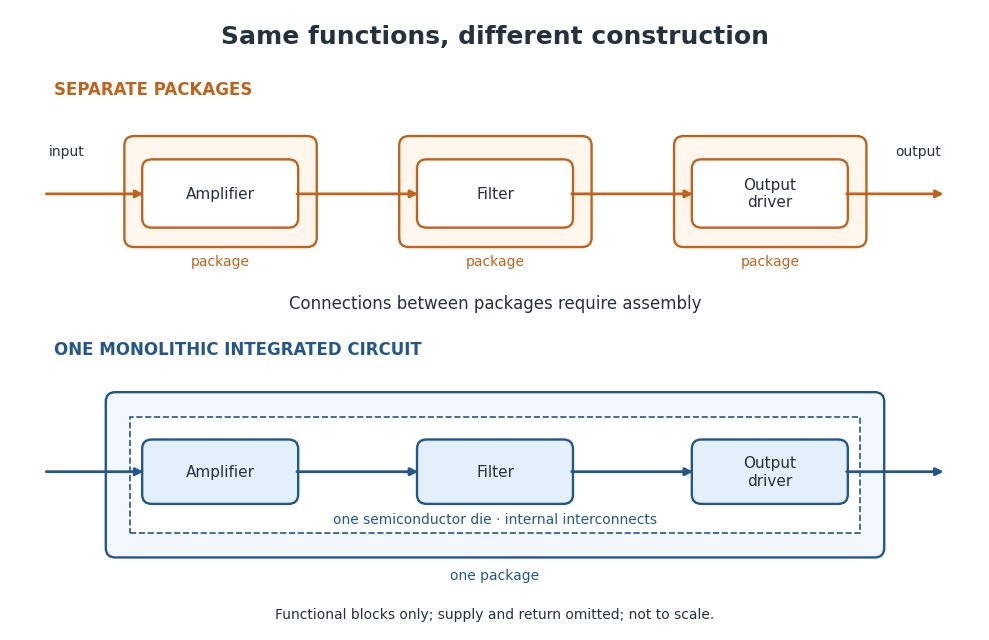

The script that saved this image: (Note: this script raises an exception after producing the figure.)
"""Compare functional integration and package boundaries.

Tested with Python 3.14, matplotlib 3.10.7. Run from _media; output uses
this script's basename. This is a conceptual block diagram, not a chip layout.
"""
from pathlib import Path

import matplotlib.pyplot as plt
from matplotlib.patches import FancyBboxPatch, Rectangle


BLUE = '#235789'
ORANGE = '#bd631c'
INK = '#24313f'


def box(ax, x, y, w, h, text, edge, fill='white', fontsize=12):
    ax.add_patch(FancyBboxPatch((x, y), w, h,
                              boxstyle='round,pad=0.015,rounding_size=0.12',
                              linewidth=1.7, edgecolor=edge, facecolor=fill))
    if text:
        ax.text(x + w / 2, y + h / 2, text, ha='center', va='center',
                fontsize=fontsize, color=INK)


def arrow(ax, x1, x2, y, color):
    ax.annotate('', (x2, y), (x1, y),
                arrowprops={'arrowstyle': '-|>', 'lw': 2, 'color': color,
                            'shrinkA': 0, 'shrinkB': 0})


def main():
    plt.rcParams.update({'font.family': 'DejaVu Sans', 'font.size': 11})
    fig, ax = plt.subplots(figsize=(10, 6.4), dpi=120)
    fig.patch.set_facecolor('white')
    ax.set(xlim=(0, 12), ylim=(0, 8))
    ax.axis('off')
    ax.text(6, 7.65, 'Same functions, different construction', ha='center',
            va='center', fontsize=18, weight='bold', color=INK)
    ax.text(0.55, 6.9, 'SEPARATE PACKAGES', fontsize=12, weight='bold', color=ORANGE)
    labels = ['Amplifier', 'Filter', 'Output\ndriver']
    xs = [1.65, 5.05, 8.45]
    for x, label in zip(xs, labels):
        box(ax, x - .22, 4.95, 2.35, 1.4, '', ORANGE, '#fff7ed')
        box(ax, x, 5.2, 1.9, .85, label, ORANGE, fontsize=11)
        ax.text(x + .95, 4.70, 'package', ha='center', color=ORANGE, fontsize=10)
    for x1, x2 in [(0.45, 1.65), (3.55, 5.05), (6.95, 8.45), (10.35, 11.55)]:
        arrow(ax, x1, x2, 5.62, ORANGE)
    ax.text(.48, 6.12, 'input', fontsize=10, color=INK)
    ax.text(10.95, 6.12, 'output', fontsize=10, color=INK)
    ax.text(6, 4.15, 'Connections between packages require assembly',
            ha='center', fontsize=12, color=INK)

    ax.text(.55, 3.55, 'ONE MONOLITHIC INTEGRATED CIRCUIT',
            fontsize=12, weight='bold', color=BLUE)
    box(ax, 1.2, .95, 9.6, 2.1, '', BLUE, '#f1f7fc')
    ax.add_patch(Rectangle((1.48, 1.25), 9.04, 1.5, lw=1.2,
                           edgecolor=BLUE, facecolor='white', linestyle='--'))
    for x, label in zip(xs, labels):
        box(ax, x, 1.64, 1.9, .8, label, BLUE, '#e3eff9', fontsize=11)
    for x1, x2 in [(0.45, 1.65), (3.55, 5.05), (6.95, 8.45), (10.35, 11.55)]:
        arrow(ax, x1, x2, 2.04, BLUE)
    ax.text(6, 1.38, 'one semiconductor die · internal interconnects',
            ha='center', fontsize=10, color=BLUE)
    ax.text(6, .65, 'one package', ha='center', color=BLUE, fontsize=10)
    ax.text(6, .15, 'Functional blocks only; supply and return omitted; not to scale.',
            ha='center', fontsize=10, color=INK)
    fig.subplots_adjust(left=.015, right=.985, bottom=.02, top=.99)
    fig.savefig(Path(__file__).stem + '.png', facecolor='white', transparent=False)
    plt.close(fig)


if __name__ == '__main__':
    main()
